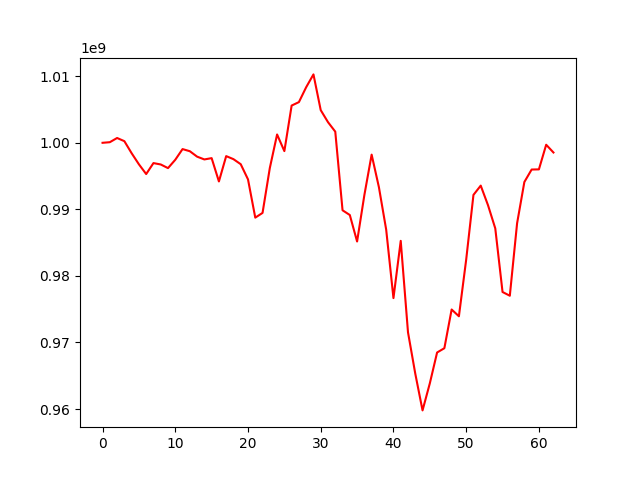

Data behind this chart, as committed beside it:
, 0
0, 1000000000
1, 1000090264
2, 1000721177
3, 1000244965
4, 998433742
5, 996768605
6, 995305757
7, 996951767
8, 996743796
9, 996196607
10, 997449605
11, 999055561
12, 998736260
13, 997920244
14, 997499774
15, 997695964
16, 994193088
17, 998000037
18, 997541177
19, 996783304
20, 994503608
21, 988756812
22, 989466146
23, 996210897
24, 1001250774
25, 998751895
26, 1005595349
27, 1006113816
28, 1008353968
29, 1010277016
30, 1004907692
31, 1003101536
32, 1001675815
33, 989861780
34, 989148677
35, 985170121
36, 992141647
37, 998223574
38, 993332292
39, 986952943
40, 976666193
41, 985268641
42, 971526072
43, 965314200
44, 959793566
45, 963853917
46, 968493838
47, 969136763
48, 974952386
49, 973936302
50, 982440035
51, 992171567
52, 993568038
53, 990625842
54, 987139976
55, 977582199
56, 977021470
57, 987906237
58, 994110338
59, 995983479
... 3 more rows
